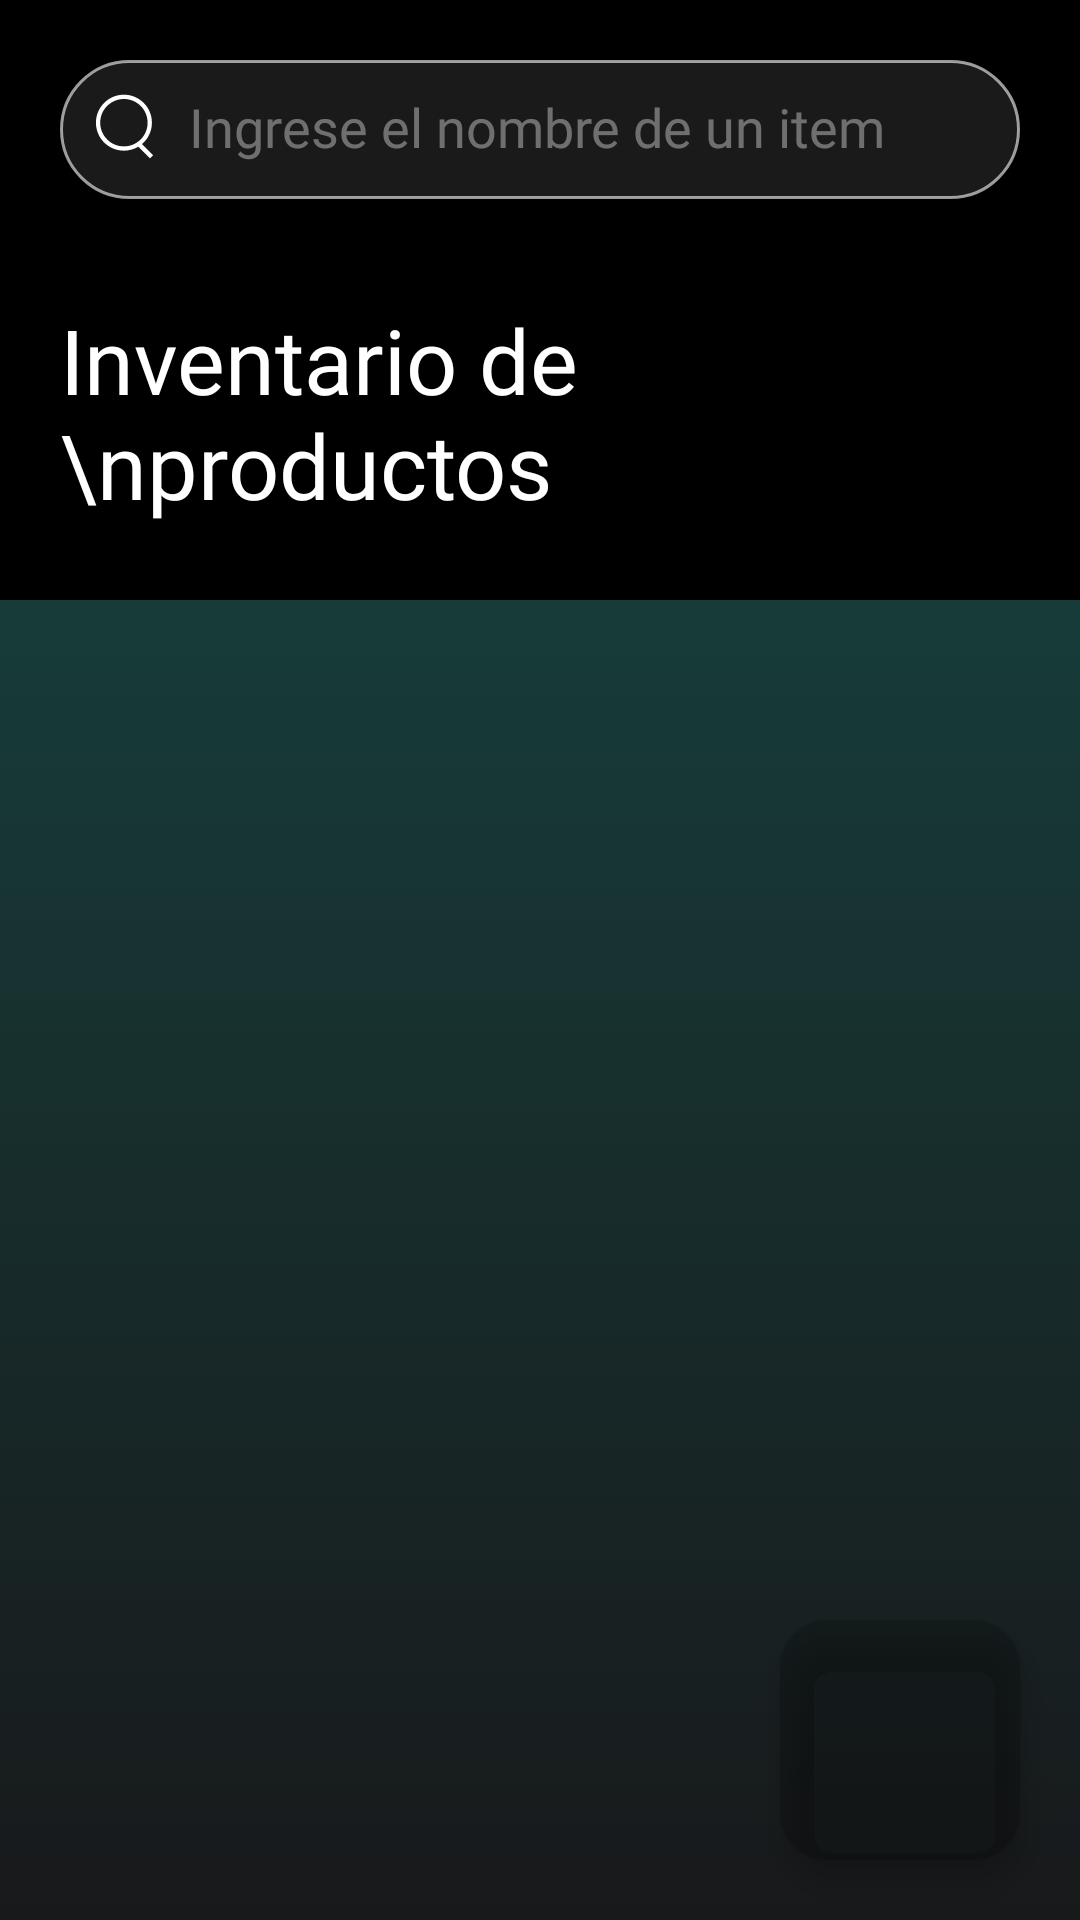

Produce the Android XML layout that renders to this screen, including the resource entries it uses.
<!-- AndroidManifest.xml: application theme Theme.PocketCashier -->
<!-- res/layout/fragment_inventory.xml -->
<?xml version="1.0" encoding="utf-8"?>
<RelativeLayout xmlns:android="http://schemas.android.com/apk/res/android"
    android:layout_width="match_parent"
    android:layout_height="match_parent"
    xmlns:app="http://schemas.android.com/apk/res-auto"
    android:background="@drawable/main_background">

    

    <RelativeLayout
        android:id="@+id/header_container"
        android:layout_width="match_parent"
        android:layout_height="200dp"

        android:background="@color/black"

        android:padding="20dp">

        <LinearLayout
            android:layout_width="match_parent"
            android:layout_height="wrap_content"
            android:orientation="horizontal"
            android:layout_alignParentTop="true"
            android:layout_alignParentLeft="true"
            android:layout_alignParentRight="true"



            android:background="@drawable/search_box"
            android:paddingTop="10dp"
            android:paddingBottom="12dp"
            android:paddingLeft="10dp">

            <ImageView
                android:layout_width="23dp"
                android:layout_height="23dp"
                android:layout_gravity="center_vertical"
                android:src="@drawable/search_icon"
                app:tint="#FFFFFF"></ImageView>

            <EditText
                android:id="@+id/search_item_field"
                android:layout_width="match_parent"
                android:layout_height="wrap_content"
                android:hint="Ingrese el nombre de un item"
                android:textSize="18dp"
                android:textColorHint="#80C4C4C4"

                android:background="@null"
                android:backgroundTint="@null"
                android:layout_gravity="center_vertical"

                android:textColor="@color/white"
                android:textAppearance="@style/drawer_menu_title"
                android:fontFamily="@font/urbanist_regular"

                android:paddingLeft="10dp">
            </EditText>
        </LinearLayout>


        <TextView
            android:id="@+id/text_title"
            android:layout_width="match_parent"
            android:layout_height="wrap_content"

            android:layout_alignParentBottom="true"
            android:layout_alignParentLeft="true"
            android:layout_alignParentRight="true"

            android:paddingTop="50dp"
            android:paddingBottom="5dp"

            android:text="Inventario de \nproductos"
            android:textSize="30dp"
            android:fontFamily="@font/urbanist_extra_bold"
            android:gravity="left|center"

            android:textColor="@color/white" />

    </RelativeLayout>


    
    <androidx.recyclerview.widget.RecyclerView
        android:id="@+id/recycler_view_products"
        android:layout_width="match_parent"
        android:layout_height="match_parent"
        android:layout_below="@id/header_container"
        android:layout_marginTop="0dp"
        android:layout_marginStart="20dp"
        android:layout_marginEnd="20dp"
        android:clipToPadding="false"
        android:paddingBottom="80dp"
        android:scrollbars="vertical" />

    
    <com.google.android.material.floatingactionbutton.FloatingActionButton
        android:id="@+id/fab_add_product"
        android:layout_width="wrap_content"
        android:layout_height="wrap_content"
        android:layout_alignParentEnd="true"
        android:layout_alignParentBottom="true"
        android:layout_marginEnd="20dp"
        android:layout_marginBottom="20dp"
        app:srcCompat="@drawable/add"
        app:backgroundTint="#33000000"
        app:fabCustomSize="80dp"
        app:maxImageSize="80dp"
        app:tint="@color/button_orange"
        android:background="@drawable/fab_shape"
        app:pressedTranslationZ="12dp"
        app:borderWidth="0dp"
    />

</RelativeLayout>
<!-- resources referenced by this layout -->
<resources>
  <color name="black">#FF000000</color>
  <color name="button_orange">#DCFF00</color>
  <color name="white">#FFFFFFFF</color>
  <!-- drawable fab_shape (drawable) -->
  <shape xmlns:android="http://schemas.android.com/apk/res/android"
      android:shape="oval">
      <solid android:color="@color/light_black"/> 
  </shape>
  <!-- drawable main_background (drawable) -->
  <?xml version="1.0" encoding="utf-8"?>
  <selector xmlns:android="http://schemas.android.com/apk/res/android">
  
      <item>
          <shape>
              <gradient
                  android:gradientRadius="20dp"
                  android:startColor="#164C46"
                  android:endColor="#18191B"
                  android:angle="50"></gradient>
          </shape>
      </item>
  </selector>
  <!-- drawable search_box (drawable) -->
  <?xml version="1.0" encoding="utf-8"?>
  <selector xmlns:android="http://schemas.android.com/apk/res/android">
  
      <item>
          <shape android:shape="rectangle">
              <stroke android:color="#99FFFFFF" android:width="1dp"></stroke>
              <corners android:radius="100dp"></corners>
              <solid android:color="@color/light_white">
              </solid>
          </shape>
      </item>
  </selector>
  <!-- drawable search_icon (drawable) -->
  <vector xmlns:android="http://schemas.android.com/apk/res/android"
      android:width="256dp"
      android:height="256dp"
      android:viewportWidth="256"
      android:viewportHeight="256">
    <path
        android:pathData="M192.7,193.4l41.3,41.3L222.7,246l-43.3,-43.3c-15.7,9.5 -34,15 -53.6,15C68.5,217.7 22,171.2 22,113.9C22,56.5 68.5,10 125.8,10c57.4,0 103.9,46.5 103.9,103.9C229.7,145.8 215.3,174.3 192.7,193.4zM125.8,26c-48.5,0 -87.9,39.3 -87.9,87.9c0,48.5 39.3,87.9 87.9,87.9s87.9,-39.3 87.9,-87.9C213.7,65.3 174.4,26 125.8,26z"
        android:fillColor="#FFFFFF"/>
  </vector>
  <style name="drawer_menu_title" parent="android:Widget.TextView">
          <item name="android:fontFamily">@font/urbanist_bold</item>
          <item name="android:textSize">25dp</item>
      </style>
  <style name="Theme.PocketCashier" parent="Base.Theme.PocketCashier" />
  <color name="light_black">#26000000</color>
  <color name="light_white">#1AFFFFFF</color>
  <style name="Base.Theme.PocketCashier" parent="Theme.Material3.DayNight.NoActionBar">
          
          
      </style>
</resources>
